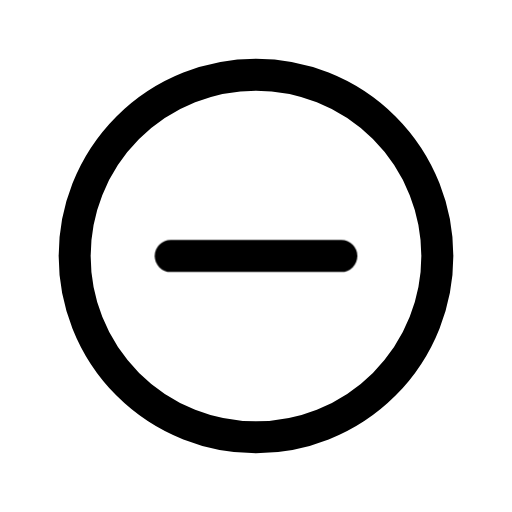
t = 0.00 s
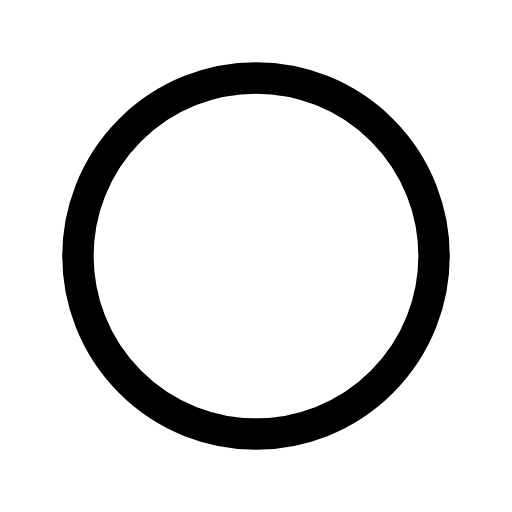
t = 0.13 s
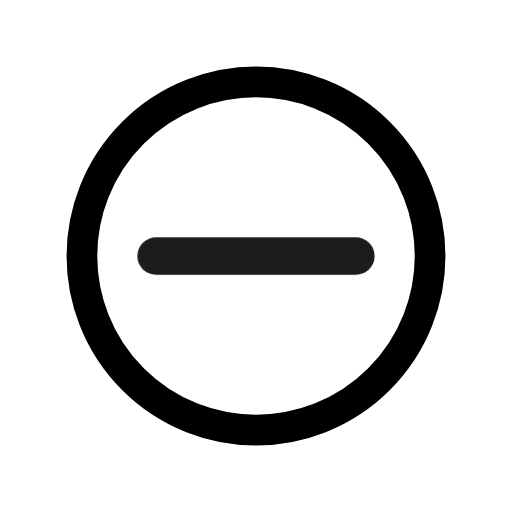
t = 0.28 s
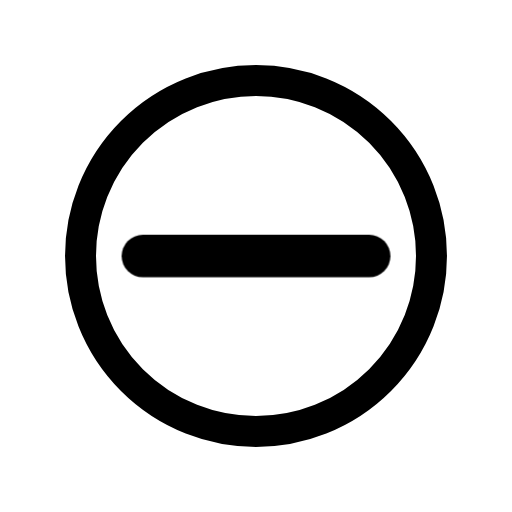
t = 0.41 s
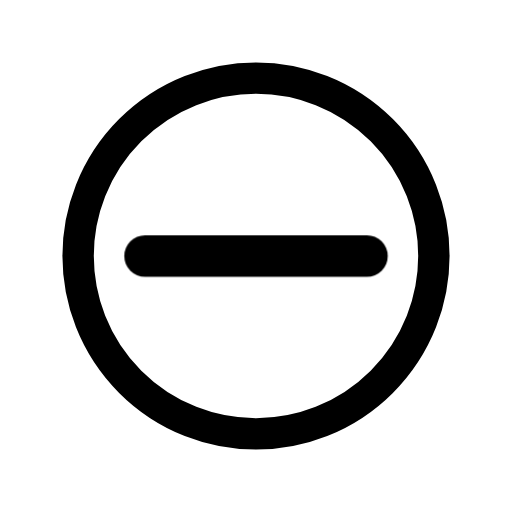
t = 0.50 s
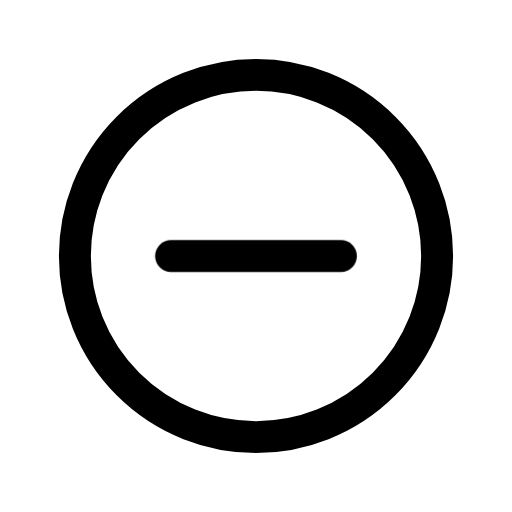
t = 0.65 s

The animated SVG that drew these frames (rendered in a browser with its animation timeline set to each time). Animation: 2 CSS @keyframes rules; one cycle of 0.80 s, repeats indefinitely.

<svg xmlns="http://www.w3.org/2000/svg" viewBox="0 0 24 24" width="24" height="24" class="rd-a-minus-circle" data-rd-animate="hover"><style>.rd-a-minus-circle{overflow:visible}.rd-a-minus-circle *{transform-box:view-box}.rd-a-minus-circle .base{transform-origin:12px 12px}.rd-a-minus-circle .badge{transform-box:fill-box;transform-origin:center}@media (prefers-reduced-motion:no-preference){.rd-a-minus-circle[data-rd-animate="hover"]:hover .base,:hover>.rd-a-minus-circle[data-rd-animate="parent"] .base,.rd-a-minus-circle[data-rd-animate="play"] .base,.rd-a-minus-circle[data-rd-animate="loop"] .base{animation:rd-minus-circle-base calc(0.7s*var(--rd-speed,1)) ease-in-out}.rd-a-minus-circle[data-rd-animate="hover"]:hover .badge,:hover>.rd-a-minus-circle[data-rd-animate="parent"] .badge,.rd-a-minus-circle[data-rd-animate="play"] .badge,.rd-a-minus-circle[data-rd-animate="loop"] .badge{animation:rd-minus-circle-badge calc(0.8s*var(--rd-speed,1)) cubic-bezier(.34,1.3,.5,1)}.rd-a-minus-circle[data-rd-animate="loop"] *{animation-iteration-count:infinite!important}@keyframes rd-minus-circle-base{0%,100%{scale:1}40%{scale:.96}}@keyframes rd-minus-circle-badge{0%,100%{scale:1;opacity:1}22%{scale:.1;opacity:0}62%{scale:1.3;opacity:1}}}</style><g fill="none" stroke="currentColor" stroke-linecap="round" stroke-linejoin="round" stroke-width="1.5"><g class="base"><circle cx="12" cy="12" r="8.5"/></g><g class="badge"><path d="M8 12h8"/></g></g></svg>
